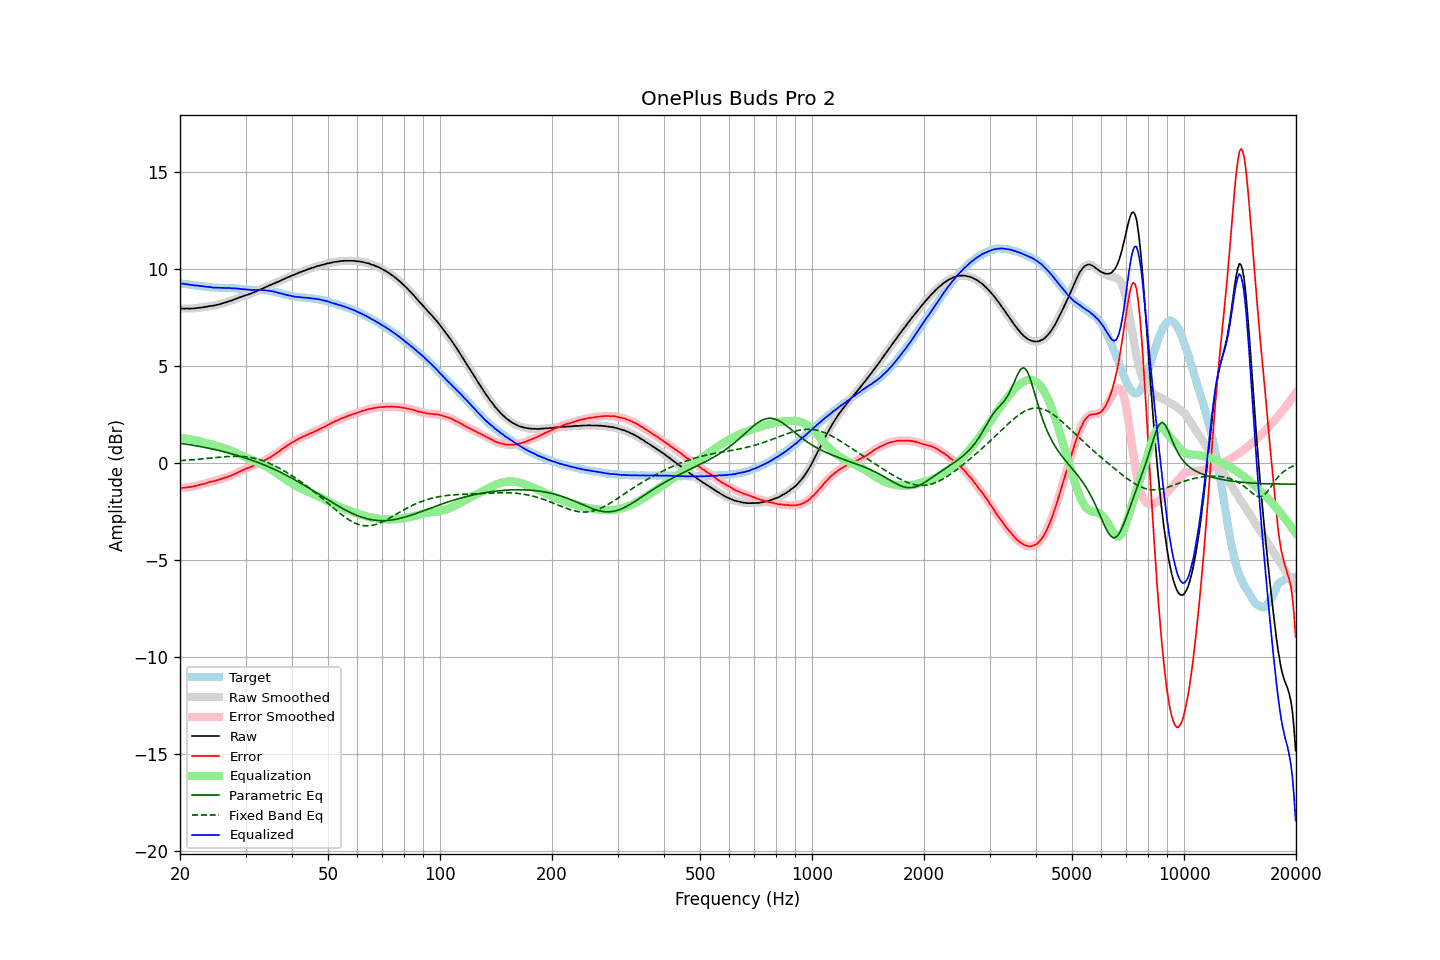

Values plotted in this chart, from the file beside it:
frequency, raw, error, smoothed, error_smoothed, equalization, parametric_eq, fixed_band_eq, equalized_raw, equalized_smoothed, target
20.00, 7.97, -1.30, 7.97, -1.30, 1.29, 1.02, 0.12, 9.26, 9.26, 9.26
20.20, 7.97, -1.29, 7.97, -1.29, 1.29, 1.01, 0.13, 9.25, 9.25, 9.25
20.40, 7.97, -1.27, 7.97, -1.28, 1.28, 1.00, 0.14, 9.25, 9.24, 9.24
20.61, 7.96, -1.27, 7.96, -1.27, 1.27, 0.99, 0.14, 9.23, 9.23, 9.23
20.81, 7.97, -1.25, 7.96, -1.26, 1.26, 0.97, 0.15, 9.23, 9.22, 9.22
21.02, 7.97, -1.24, 7.96, -1.25, 1.25, 0.96, 0.15, 9.21, 9.21, 9.21
21.23, 7.96, -1.24, 7.96, -1.23, 1.23, 0.95, 0.16, 9.19, 9.20, 9.20
21.44, 7.97, -1.22, 7.96, -1.22, 1.22, 0.93, 0.17, 9.19, 9.18, 9.19
21.66, 7.97, -1.21, 7.97, -1.21, 1.20, 0.92, 0.17, 9.17, 9.17, 9.18
21.87, 7.98, -1.19, 7.98, -1.19, 1.19, 0.91, 0.18, 9.16, 9.16, 9.16
22.09, 7.99, -1.17, 7.99, -1.17, 1.17, 0.89, 0.19, 9.16, 9.15, 9.15
22.31, 8.00, -1.15, 8.00, -1.14, 1.15, 0.88, 0.19, 9.15, 9.15, 9.14
22.54, 8.01, -1.13, 8.01, -1.13, 1.13, 0.86, 0.20, 9.14, 9.14, 9.13
22.76, 8.02, -1.10, 8.02, -1.11, 1.11, 0.84, 0.21, 9.12, 9.12, 9.12
22.99, 8.03, -1.09, 8.03, -1.09, 1.09, 0.83, 0.22, 9.11, 9.11, 9.12
23.22, 8.04, -1.07, 8.04, -1.07, 1.06, 0.81, 0.23, 9.10, 9.10, 9.11
23.45, 8.06, -1.04, 8.05, -1.04, 1.04, 0.80, 0.23, 9.10, 9.09, 9.10
23.69, 8.07, -1.02, 8.07, -1.02, 1.02, 0.78, 0.24, 9.08, 9.09, 9.09
23.92, 8.09, -0.99, 8.08, -0.99, 1.00, 0.76, 0.25, 9.08, 9.08, 9.07
24.16, 8.10, -0.97, 8.10, -0.97, 0.97, 0.74, 0.26, 9.07, 9.07, 9.06
24.40, 8.11, -0.94, 8.11, -0.95, 0.95, 0.73, 0.27, 9.06, 9.06, 9.05
24.65, 8.12, -0.93, 8.12, -0.93, 0.93, 0.71, 0.28, 9.04, 9.05, 9.05
24.89, 8.14, -0.91, 8.14, -0.91, 0.91, 0.69, 0.28, 9.04, 9.04, 9.05
25.14, 8.16, -0.89, 8.16, -0.89, 0.88, 0.67, 0.29, 9.04, 9.04, 9.05
25.39, 8.18, -0.86, 8.18, -0.86, 0.86, 0.65, 0.30, 9.04, 9.04, 9.03
25.65, 8.20, -0.84, 8.20, -0.83, 0.83, 0.63, 0.31, 9.03, 9.03, 9.03
25.91, 8.23, -0.80, 8.22, -0.81, 0.81, 0.61, 0.31, 9.04, 9.03, 9.03
26.16, 8.25, -0.78, 8.25, -0.78, 0.78, 0.59, 0.32, 9.03, 9.03, 9.03
26.43, 8.28, -0.75, 8.27, -0.75, 0.75, 0.57, 0.33, 9.03, 9.03, 9.03
26.69, 8.30, -0.73, 8.30, -0.72, 0.73, 0.55, 0.33, 9.02, 9.03, 9.02
26.96, 8.33, -0.70, 8.33, -0.70, 0.70, 0.53, 0.34, 9.02, 9.02, 9.02
27.23, 8.36, -0.66, 8.35, -0.67, 0.67, 0.50, 0.34, 9.02, 9.02, 9.02
27.50, 8.38, -0.64, 8.38, -0.64, 0.63, 0.48, 0.35, 9.01, 9.01, 9.02
27.77, 8.41, -0.61, 8.41, -0.60, 0.60, 0.46, 0.35, 9.01, 9.01, 9.02
28.05, 8.45, -0.56, 8.44, -0.56, 0.56, 0.43, 0.35, 9.01, 9.00, 9.00
28.33, 8.48, -0.52, 8.48, -0.52, 0.52, 0.41, 0.35, 9.00, 9.00, 9.00
28.62, 8.51, -0.48, 8.51, -0.48, 0.48, 0.39, 0.35, 8.99, 8.99, 8.99
28.90, 8.54, -0.45, 8.54, -0.44, 0.44, 0.36, 0.35, 8.98, 8.98, 8.98
29.19, 8.57, -0.41, 8.57, -0.41, 0.41, 0.33, 0.35, 8.97, 8.97, 8.97
29.48, 8.60, -0.36, 8.60, -0.36, 0.37, 0.31, 0.34, 8.96, 8.97, 8.96
29.78, 8.63, -0.33, 8.63, -0.33, 0.33, 0.28, 0.33, 8.96, 8.96, 8.96
30.08, 8.66, -0.29, 8.65, -0.29, 0.30, 0.25, 0.32, 8.95, 8.95, 8.94
30.38, 8.68, -0.26, 8.68, -0.26, 0.26, 0.23, 0.31, 8.94, 8.94, 8.94
30.68, 8.71, -0.23, 8.71, -0.23, 0.23, 0.20, 0.30, 8.93, 8.93, 8.94
30.99, 8.74, -0.20, 8.74, -0.19, 0.19, 0.17, 0.29, 8.93, 8.93, 8.93
31.30, 8.77, -0.16, 8.77, -0.16, 0.16, 0.14, 0.27, 8.92, 8.93, 8.93
31.61, 8.81, -0.12, 8.80, -0.12, 0.12, 0.11, 0.25, 8.93, 8.93, 8.92
31.93, 8.84, -0.09, 8.84, -0.09, 0.09, 0.08, 0.23, 8.92, 8.93, 8.93
32.24, 8.88, -0.05, 8.88, -0.05, 0.05, 0.05, 0.21, 8.93, 8.93, 8.93
32.57, 8.92, -0.01, 8.91, -0.01, 0.01, 0.02, 0.19, 8.93, 8.93, 8.92
32.89, 8.95, 0.02, 8.95, 0.03, -0.03, -0.02, 0.16, 8.92, 8.92, 8.93
33.22, 8.99, 0.06, 8.98, 0.06, -0.07, -0.05, 0.14, 8.92, 8.92, 8.92
33.55, 9.02, 0.10, 9.02, 0.10, -0.11, -0.08, 0.11, 8.91, 8.91, 8.92
33.89, 9.06, 0.15, 9.06, 0.15, -0.15, -0.12, 0.07, 8.91, 8.91, 8.90
34.23, 9.10, 0.20, 9.10, 0.20, -0.20, -0.15, 0.04, 8.90, 8.90, 8.90
34.57, 9.14, 0.25, 9.13, 0.25, -0.24, -0.19, 0.01, 8.89, 8.89, 8.89
34.92, 9.17, 0.29, 9.17, 0.29, -0.29, -0.22, -0.03, 8.87, 8.88, 8.88
35.27, 9.21, 0.35, 9.21, 0.35, -0.34, -0.26, -0.07, 8.86, 8.86, 8.86
35.62, 9.25, 0.40, 9.24, 0.40, -0.40, -0.30, -0.11, 8.85, 8.85, 8.84
35.97, 9.28, 0.45, 9.28, 0.45, -0.45, -0.34, -0.15, 8.82, 8.83, 8.83
... 635 more rows
